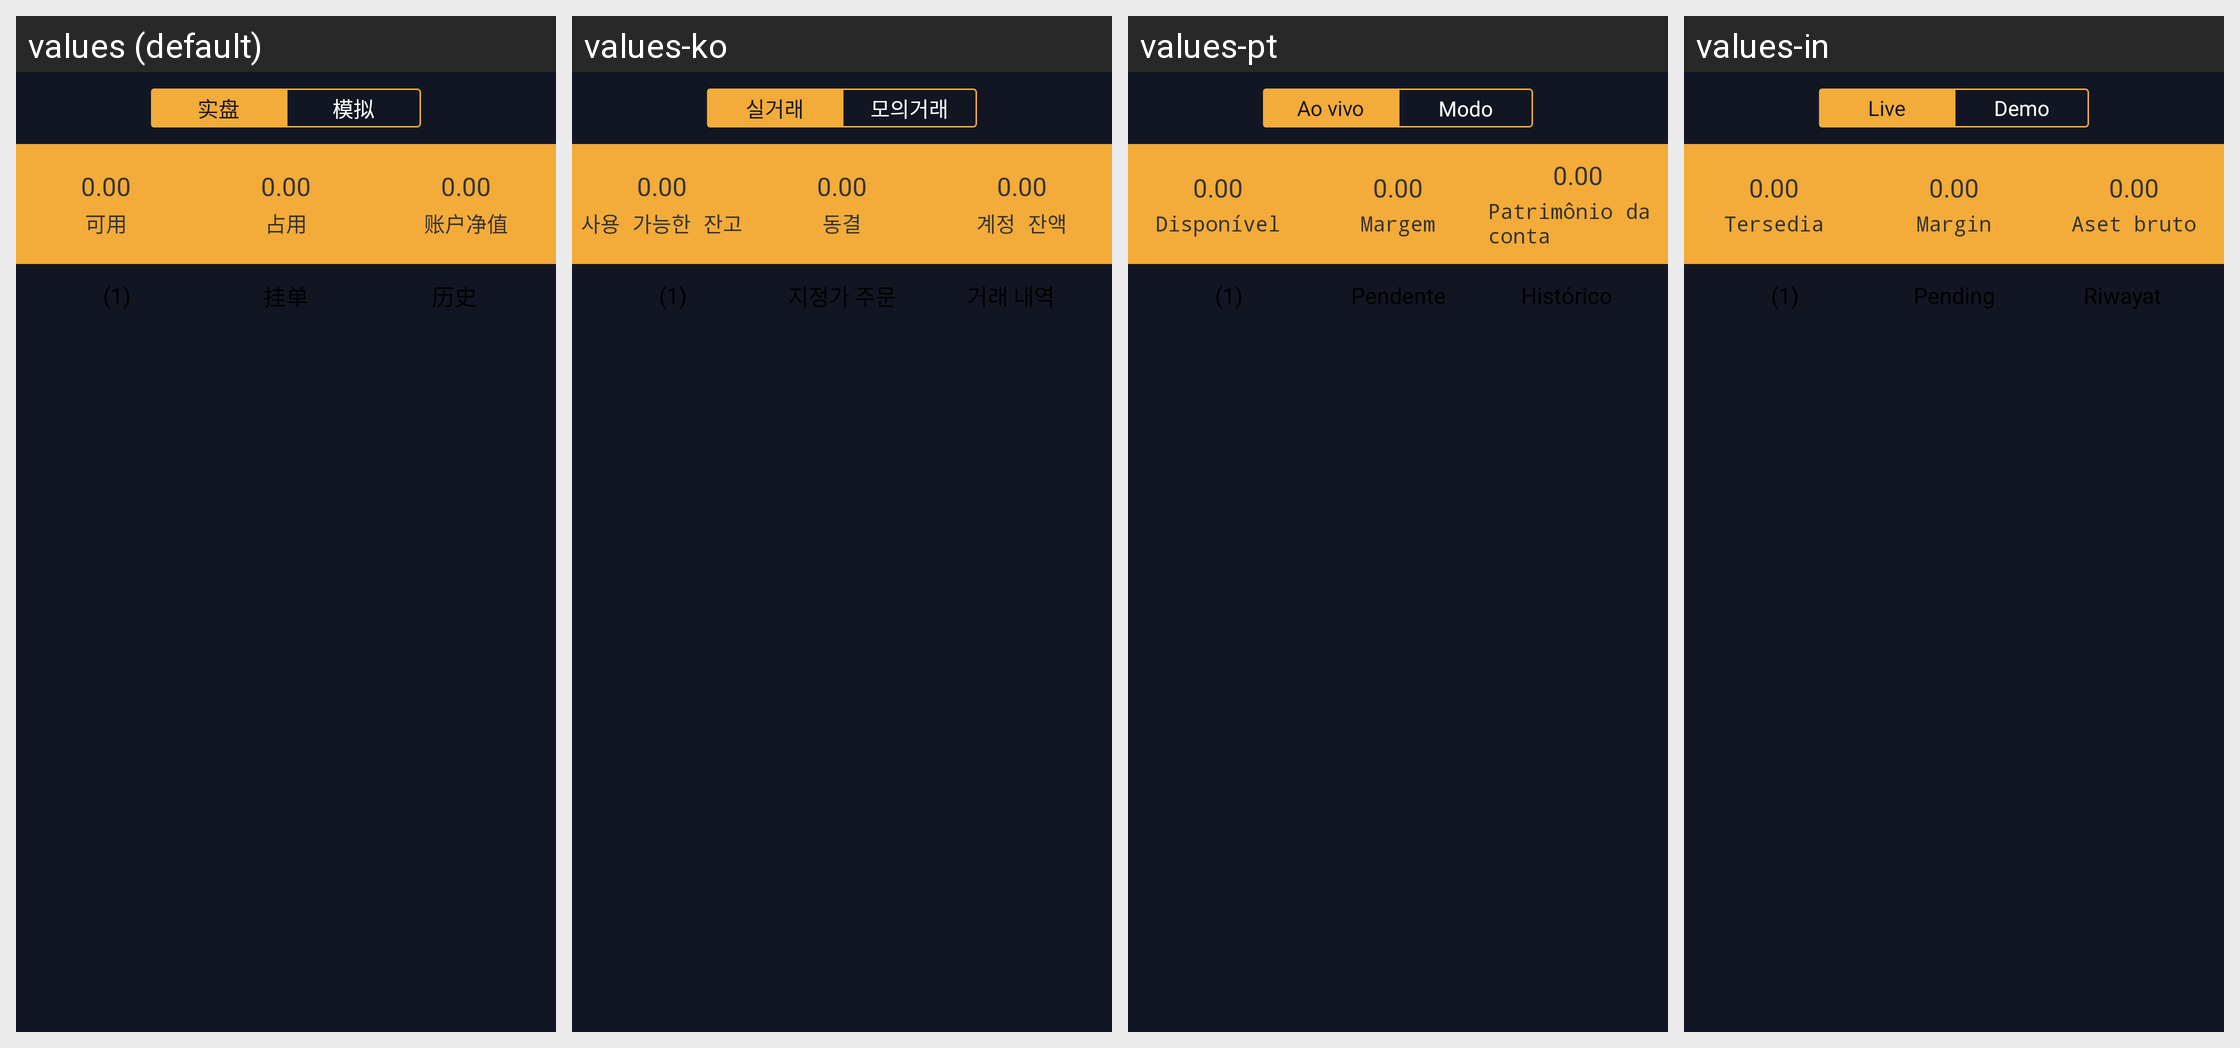

Translations of the strings shown on this Android screen, per locale in the grid:
Android screen res/layout/radio_hold.xml rendered under 4 locales, left to right: values (default), values-ko, values-pt, values-in. Device: Nexus 5 (rendered at 1080×1920; each locale shown at half size, 540×960, under a caption strip naming it); theme AppTheme.
Other locales in the repository, not shown: values-en, values-ja, values-ru, values-th, values-vi, values-zh-rTW.
Strings drawn on this screen, with the default value and each locale's value (text and hints the layout hard-codes, and strings that could not be matched under every locale, appear in the picture but are not listed):

text_real
  values: 实盘
  values-ko: 실거래
  values-pt: Ao vivo
  values-in: Live

text_simulation
  values: 模拟
  values-ko: 모의거래
  values-pt: Modo demonstração
  values-in: Demo

text_default
  values: 0.00
  values-ko: 0.00
  values-pt: 0.00
  values-in: 0.00

text_available
  values: 可用
  values-ko: 사용 가능한 잔고
  values-pt: Disponível
  values-in: Tersedia

text_freeze
  values: 占用
  values-ko: 동결
  values-pt: Margem
  values-in: Margin

text_worth
  values: 账户净值
  values-ko: 계정 잔액
  values-pt: Patrimônio da conta
  values-in: Aset bruto

text_history
  values: 历史
  values-ko: 거래 내역
  values-pt: Histórico
  values-in: Riwayat

text_order
  values: 挂单
  values-ko: 지정가 주문
  values-pt: Pendente
  values-in: Pending
